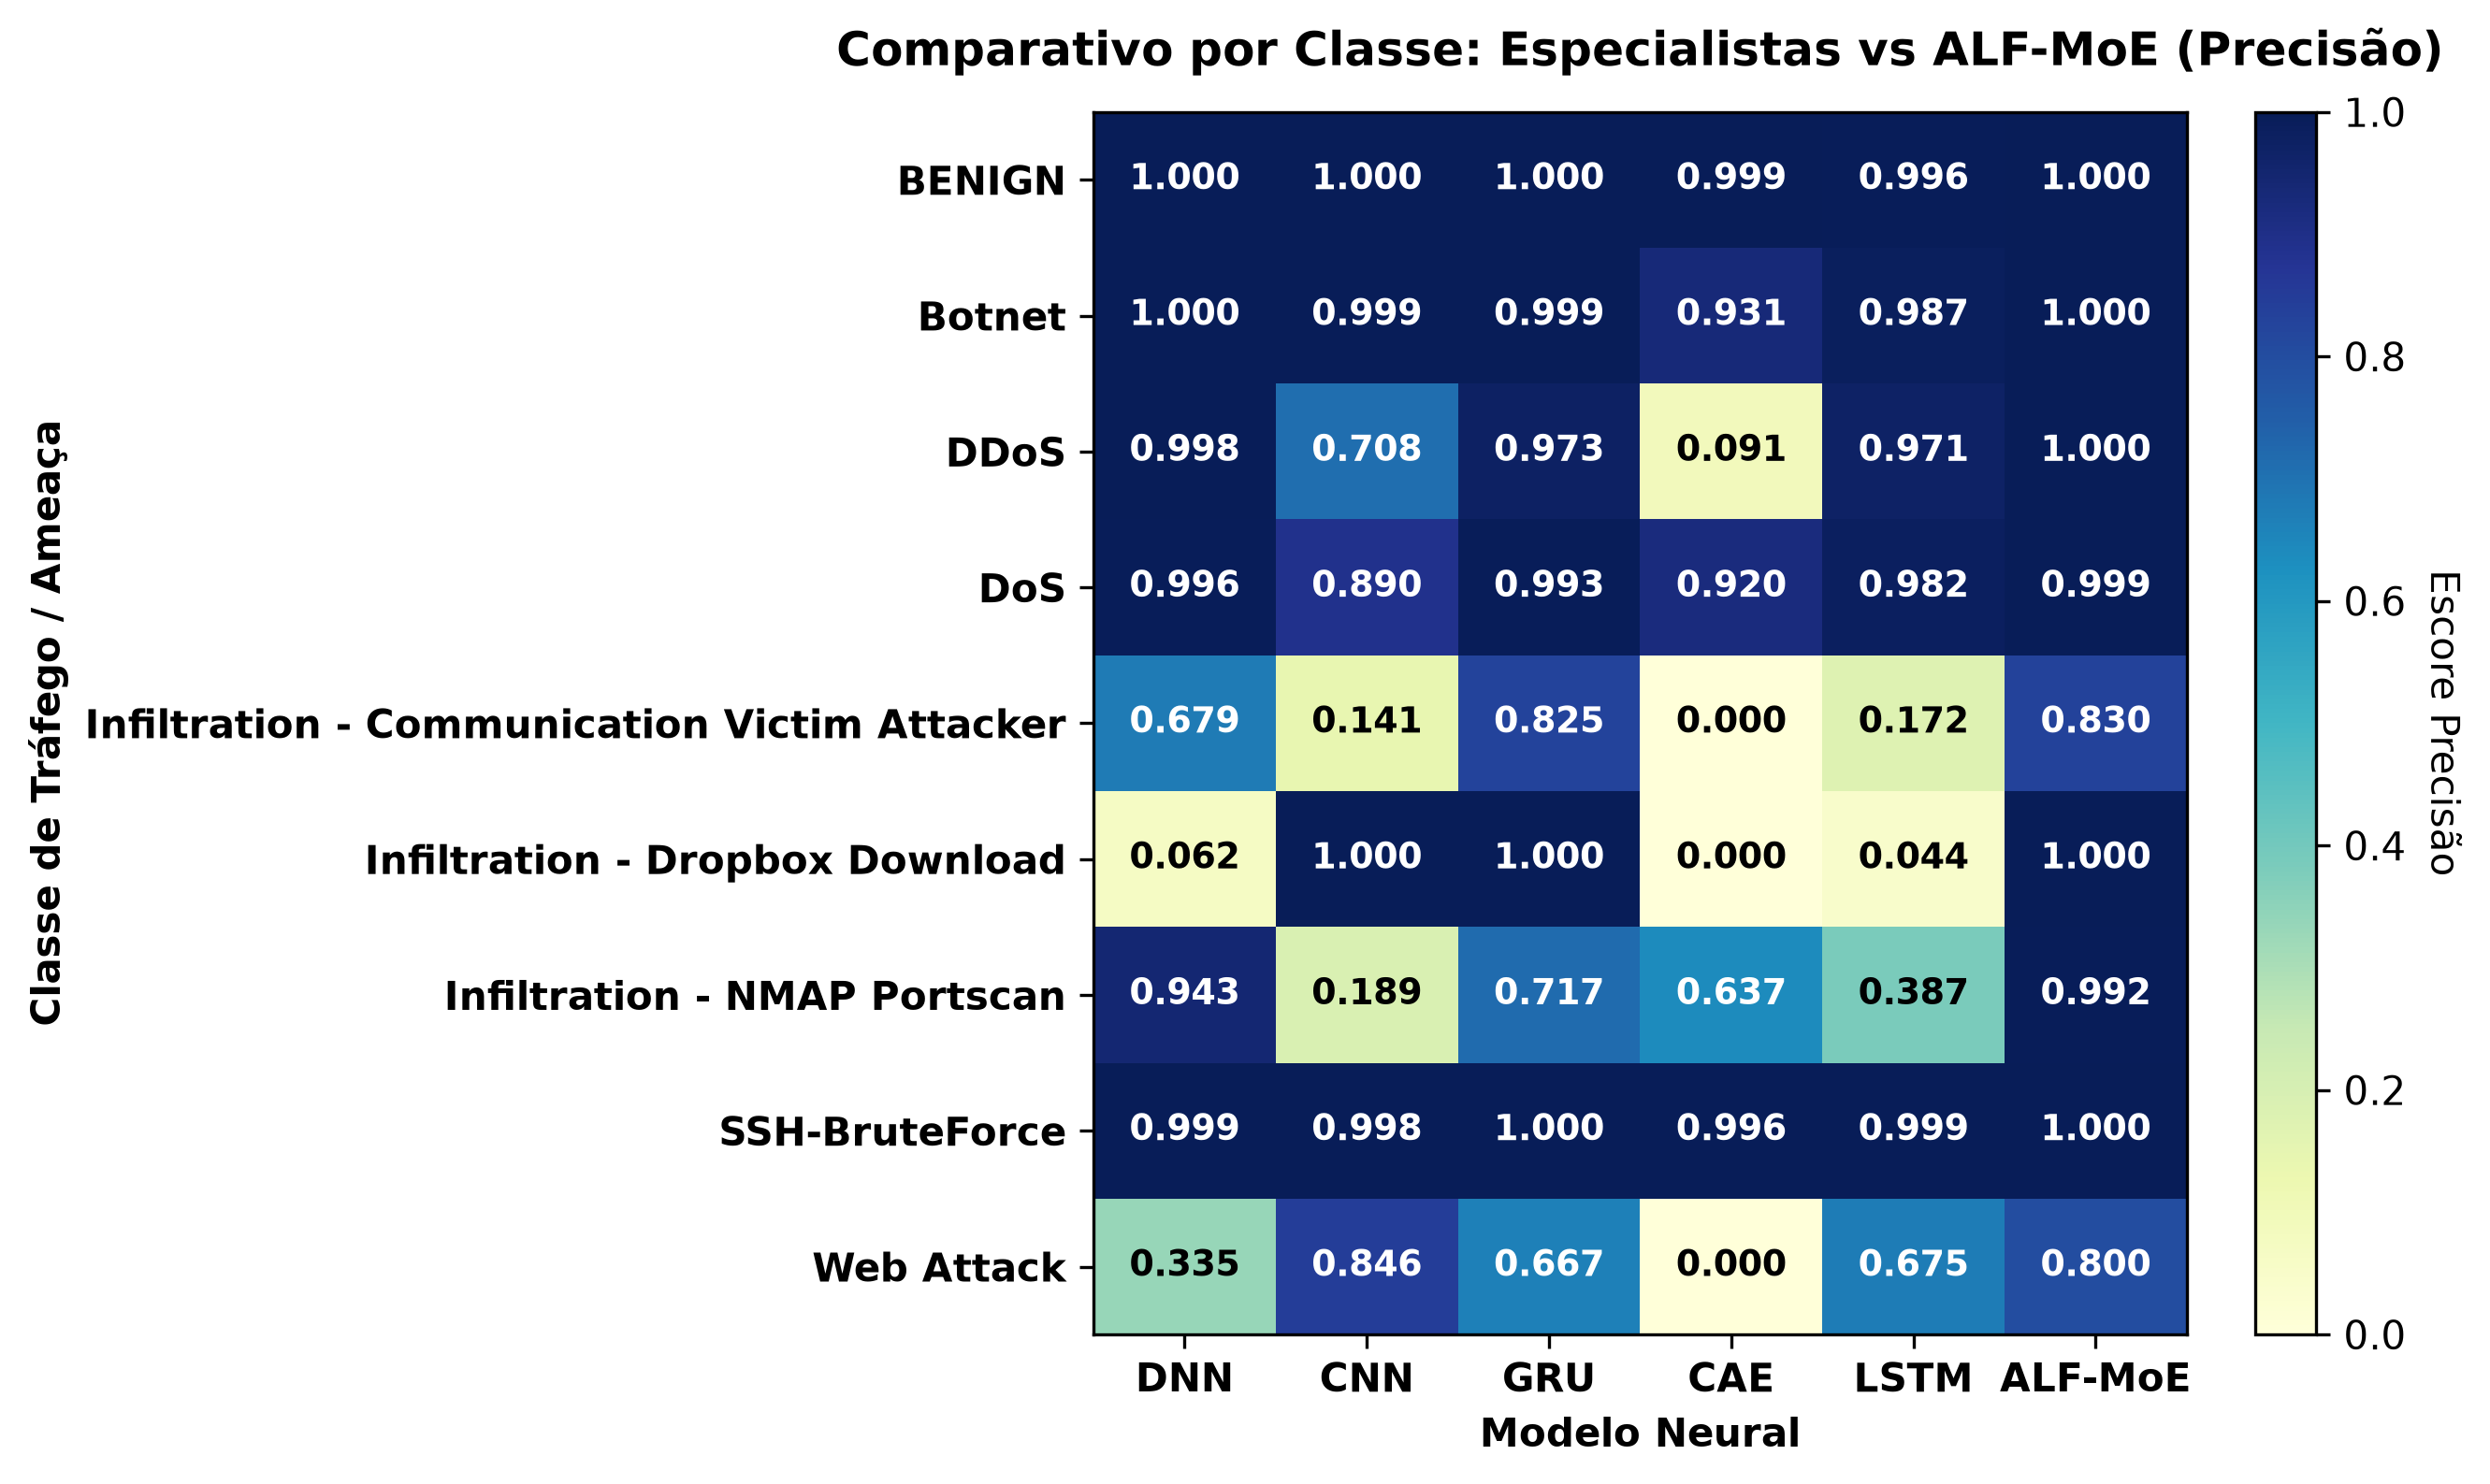

Values plotted in this chart, from the file beside it:
, DNN, CNN, GRU, CAE, LSTM, ALF-MoE
BENIGN, 0.9996, 0.9997, 0.9997, 0.9987, 0.9957, 0.9997
Botnet, 0.9998, 0.9991, 0.9995, 0.9308, 0.9865, 0.9999
DDoS, 0.9984, 0.7077, 0.9727, 0.09095, 0.9707, 0.9999
DoS, 0.996, 0.8901, 0.993, 0.92, 0.982, 0.9993
Infiltration - Communication Victim Atta…, 0.6786, 0.1413, 0.825, 0.0, 0.1724, 0.8298
Infiltration - Dropbox Download, 0.0625, 1.0, 1.0, 0.0, 0.04425, 1.0
Infiltration - NMAP Portscan, 0.9432, 0.1886, 0.7171, 0.6375, 0.3865, 0.9924
SSH-BruteForce, 0.9993, 0.998, 0.9999, 0.9962, 0.9988, 0.9999
Web Attack, 0.3353, 0.8462, 0.6667, 0.0, 0.6747, 0.8
